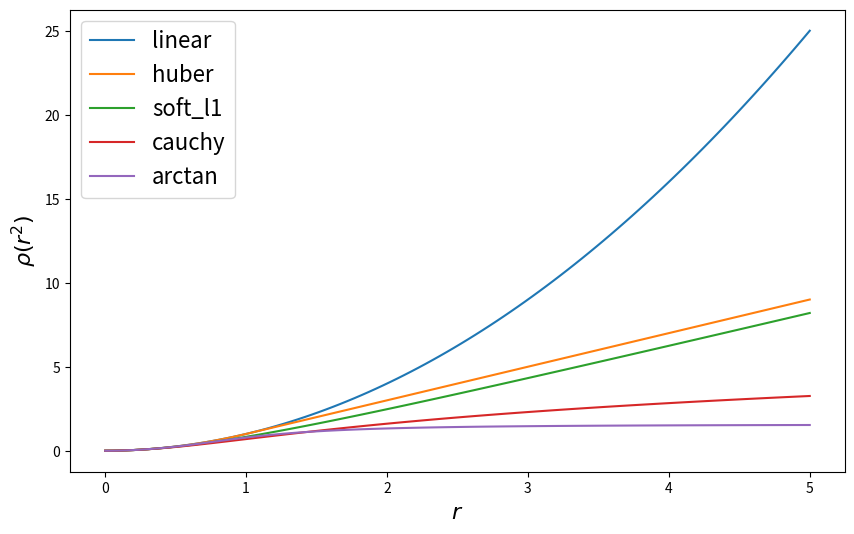

Recreate this plot in Python.
import numpy as np
import matplotlib.pyplot as plt
from matplotlib import rcParams

rcParams['figure.figsize'] = (10, 6)
rcParams['legend.fontsize'] = 16
rcParams['axes.labelsize'] = 16

r = np.linspace(0, 5, 100)

linear = r**2
huber = r**2
huber[huber > 1] = 2 * r[huber > 1] - 1
soft_l1 = 2 * (np.sqrt(1 + r**2) - 1)
cauchy = np.log1p(r**2)
arctan = np.arctan(r**2)

plt.plot(r, linear, label='linear')
plt.plot(r, huber, label='huber')
plt.plot(r, soft_l1, label='soft_l1')
plt.plot(r, cauchy, label='cauchy')
plt.plot(r, arctan, label='arctan')
plt.xlabel("$r$")
plt.ylabel(r"$\rho(r^2)$")
plt.legend(loc='upper left')

plt.show()